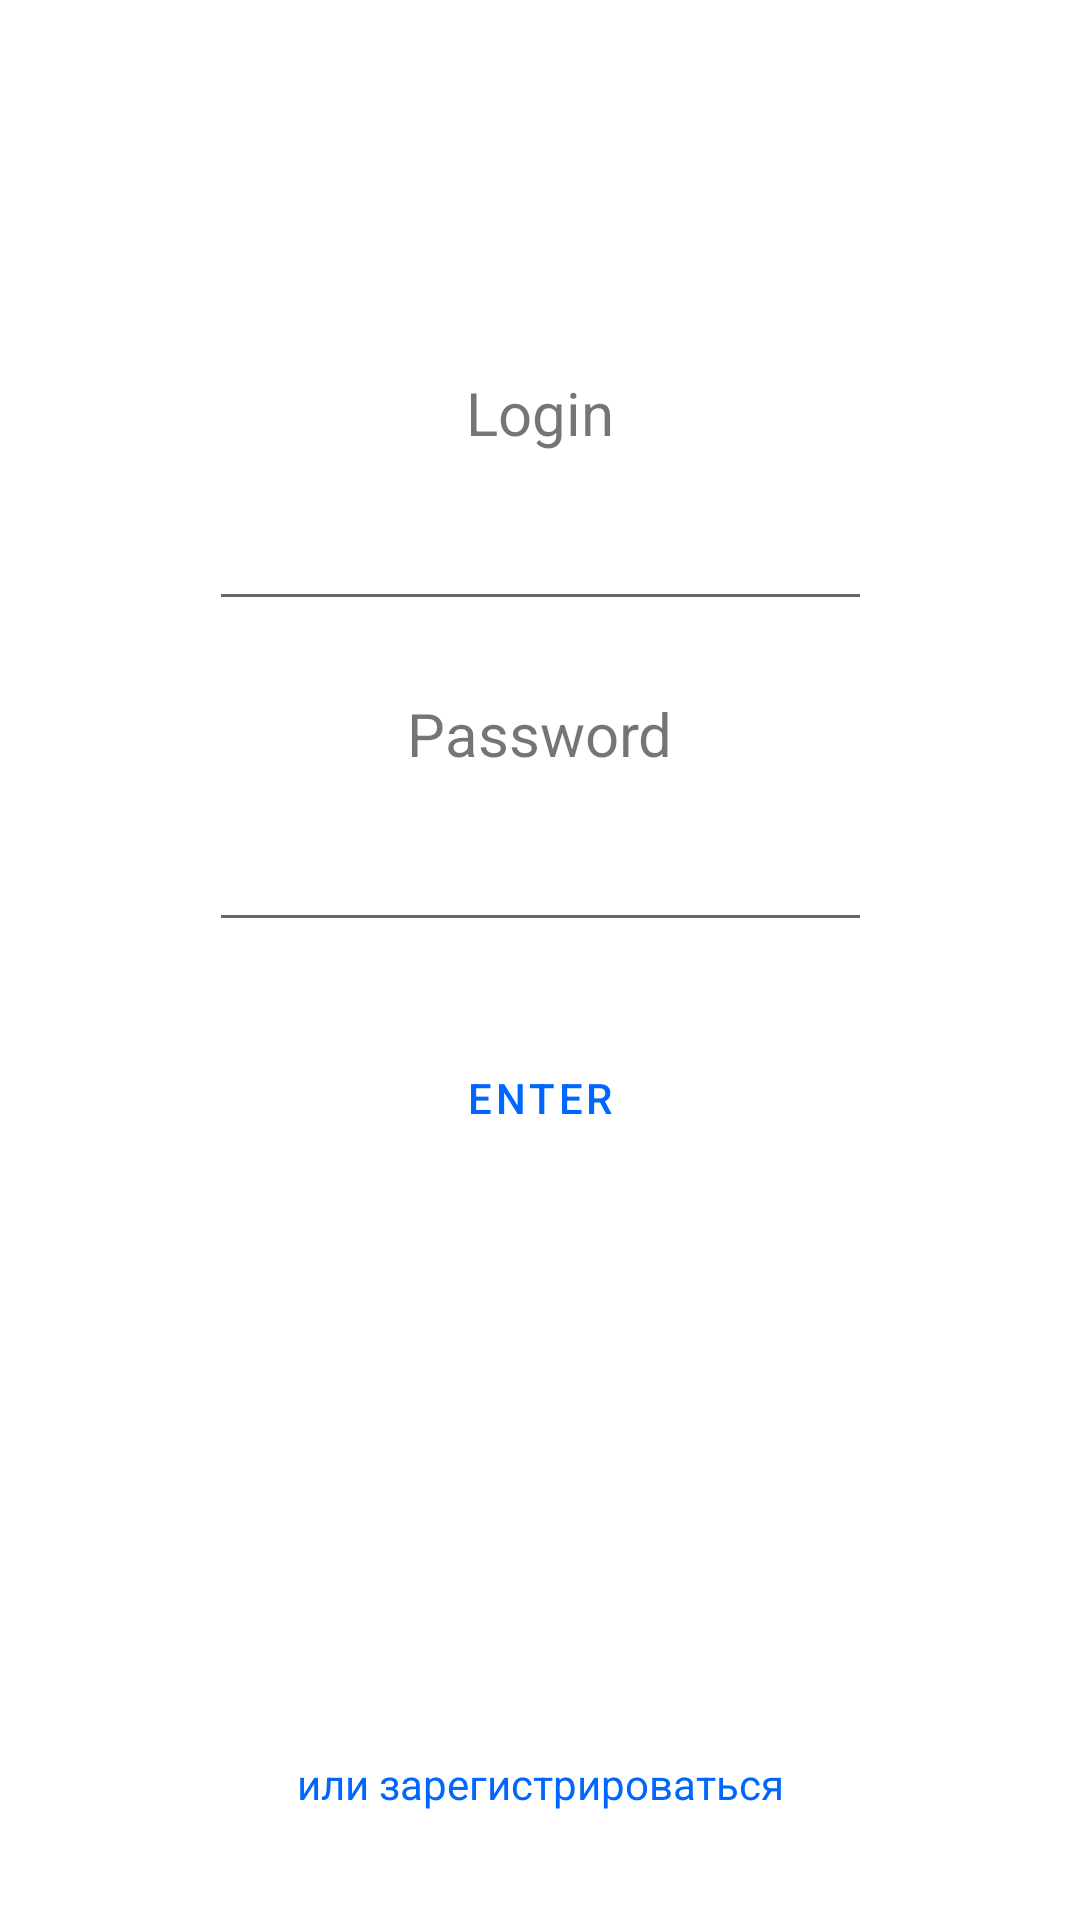

Android layout source for this screen:
<!-- AndroidManifest.xml: application theme Theme.NMedia -->
<!-- res/layout/fragment_sign_in.xml -->
<?xml version="1.0" encoding="utf-8"?>
<androidx.constraintlayout.widget.ConstraintLayout xmlns:android="http://schemas.android.com/apk/res/android"
    xmlns:app="http://schemas.android.com/apk/res-auto"
    xmlns:tools="http://schemas.android.com/tools"
    android:layout_width="match_parent"
    android:layout_height="match_parent">

    <com.google.android.material.button.MaterialButton
        android:id="@+id/backToThePostMb"
        style="@style/white"
        android:layout_width="28dp"
        android:layout_height="28dp"
        android:layout_marginStart="4dp"
        android:layout_marginTop="16dp"
        app:icon="@drawable/ic_baseline_arrow_back_24"
        app:iconTint="#0066FF"
        app:layout_constraintEnd_toEndOf="parent"
        app:layout_constraintHorizontal_bias="0.024"
        app:layout_constraintStart_toStartOf="parent"

        app:layout_constraintTop_toTopOf="parent"
        tools:ignore="MissingConstraints,SpeakableTextPresentCheck" />

    <ImageView
        android:id="@+id/imageView"
        android:layout_width="wrap_content"
        android:layout_height="wrap_content"
        android:layout_marginTop="100dp"
        app:layout_constraintEnd_toEndOf="parent"
        app:layout_constraintStart_toStartOf="parent"
        app:layout_constraintTop_toTopOf="parent"
        app:srcCompat="@drawable/ic_launcher_foreground" />

    <TextView
        android:id="@+id/textView2"
        android:layout_width="wrap_content"
        android:layout_height="wrap_content"
        android:layout_marginTop="24dp"
        android:text="@string/login"
        android:textSize="20dp"
        app:layout_constraintEnd_toEndOf="parent"
        app:layout_constraintStart_toStartOf="parent"
        app:layout_constraintTop_toBottomOf="@+id/imageView"
        tools:ignore="MissingConstraints" />

    <EditText
        android:id="@+id/loginEt"
        android:layout_width="221dp"
        android:layout_height="40dp"
        android:layout_marginTop="16dp"
        app:layout_constraintEnd_toEndOf="parent"
        app:layout_constraintStart_toStartOf="parent"
        app:layout_constraintTop_toBottomOf="@+id/textView2" />

    <TextView
        android:id="@+id/textView3"
        android:layout_width="wrap_content"
        android:layout_height="wrap_content"
        android:layout_marginTop="24dp"
        android:text="@string/password"
        android:textSize="20dp"
        app:layout_constraintEnd_toEndOf="parent"
        app:layout_constraintStart_toStartOf="parent"
        app:layout_constraintTop_toBottomOf="@+id/loginEt"
        tools:ignore="MissingConstraints" />

    <EditText
        android:id="@+id/passwordEt"
        android:layout_width="221dp"
        android:layout_height="40dp"
        android:layout_marginTop="16dp"
        android:ems="10"
        android:inputType="textPassword"
        app:layout_constraintEnd_toEndOf="parent"
        app:layout_constraintStart_toStartOf="parent"
        app:layout_constraintTop_toBottomOf="@+id/textView3" />

    <Button
        android:id="@+id/enterBt"
        style="@style/white"
        android:layout_width="wrap_content"
        android:layout_height="wrap_content"
        android:layout_marginTop="28dp"
        android:text="@string/enter"
        android:textColor="#0066FF"
        app:layout_constraintEnd_toEndOf="parent"
        app:layout_constraintStart_toStartOf="parent"
        app:layout_constraintTop_toBottomOf="@+id/passwordEt" />

    <TextView
        android:id="@+id/singUpTV"
        android:layout_width="wrap_content"
        android:layout_height="wrap_content"
        android:layout_marginBottom="36dp"
        android:text="@string/elseSingUp"
        android:textColor="#0066FF"
        app:layout_constraintBottom_toBottomOf="parent"
        app:layout_constraintEnd_toEndOf="parent"
        app:layout_constraintStart_toStartOf="parent" />




</androidx.constraintlayout.widget.ConstraintLayout>
<!-- resources referenced by this layout -->
<resources>
  <string name="elseSingUp">или зарегистрироваться</string>
  <string name="enter">Enter</string>
  <string name="login">Login</string>
  <string name="password">Password</string>
  <style name="white" parent="Widget.MaterialComponents.Button.TextButton.Icon">
          <item name="iconTint">@color/white</item>
  
      </style>
  <style name="Theme.NMedia" parent="Theme.MaterialComponents.DayNight.DarkActionBar">
          
          <item name="colorPrimary">@color/purple_500</item>
          <item name="colorPrimaryVariant">@color/purple_700</item>
          <item name="colorOnPrimary">@color/white</item>
          
          <item name="colorSecondary">@color/teal_200</item>
          <item name="colorSecondaryVariant">@color/teal_700</item>
          <item name="colorOnSecondary">@color/black</item>
          
          <item name="android:statusBarColor" tools:targetApi="l">?attr/colorPrimaryVariant</item>
          
      </style>
  <!-- not gathered from this repository: default colours our renderer supplied (Android Studio template values) -->
  <color name="purple_500">#FF6200EE</color>
  <color name="purple_700">#FF3700B3</color>
  <color name="teal_200">#FF03DAC5</color>
  <color name="teal_700">#FF018786</color>
  <color name="black">#FF000000</color>
  <color name="white">#FFFFFFFF</color>
</resources>
